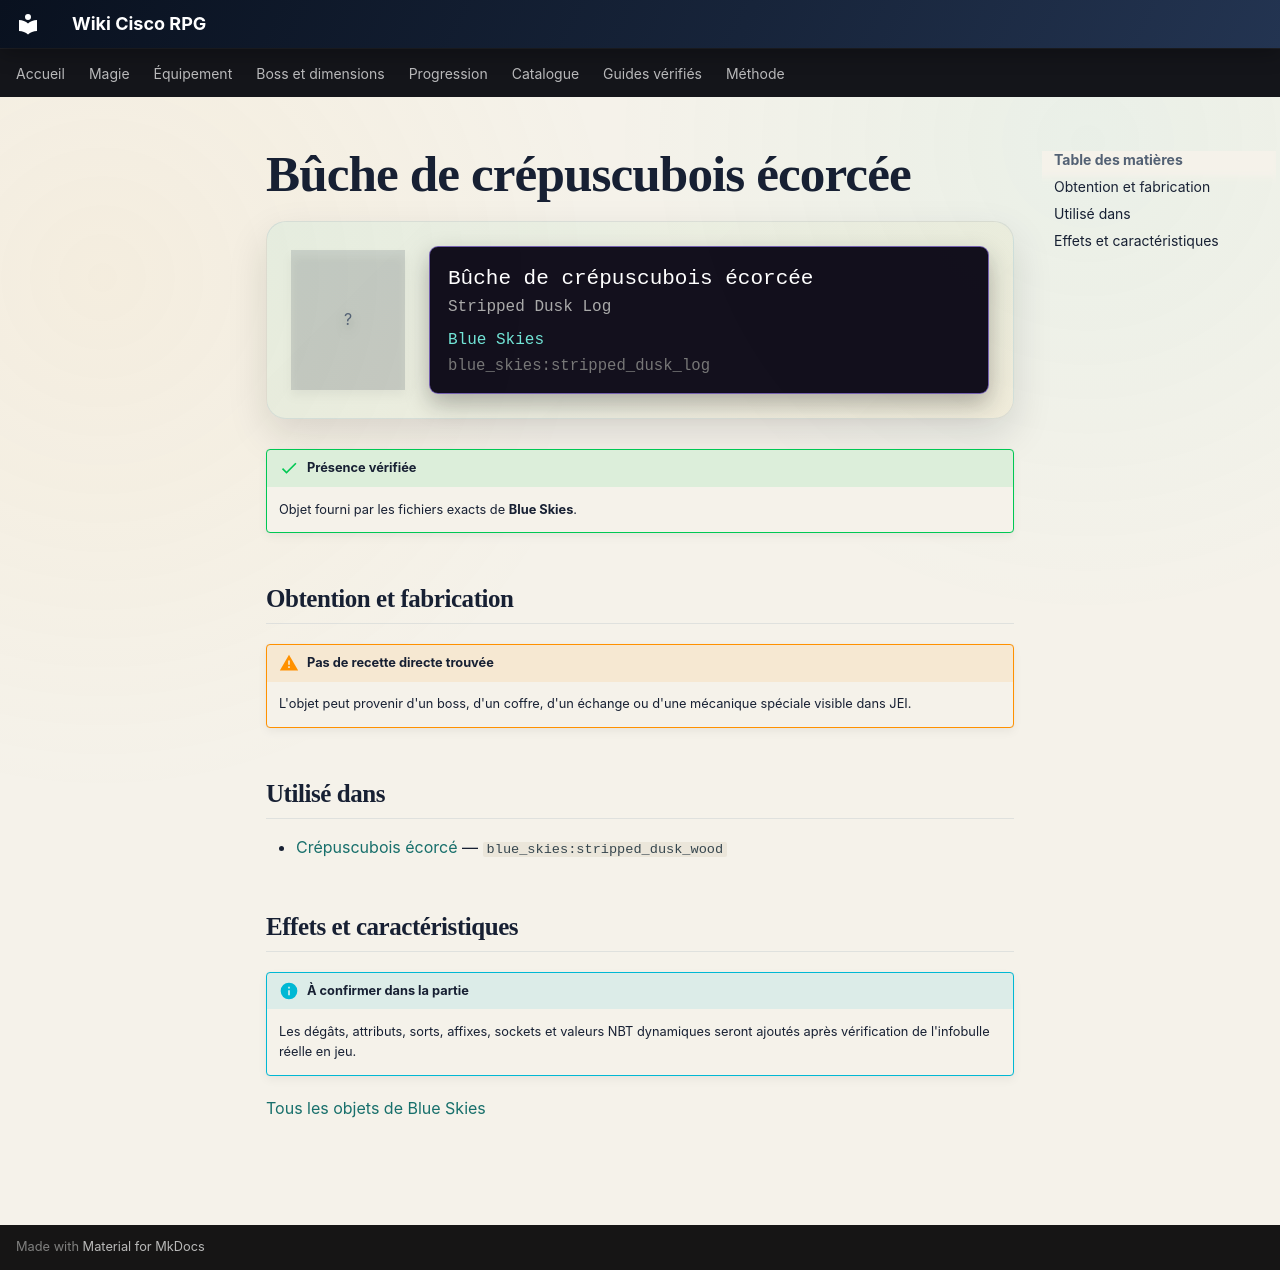

repository: Kloups-Dev/wiki-cisco-rpg · page: catalogue/objets/blue_skies/stripped_dusk_log/index.html · generator: mkdocs

# Bûche de crépuscubois écorcée

<div class="mc-item-showcase">
<div class="mc-item-icon mc-item-icon--missing">?</div>
<div class="mc-tooltip-card">
<div class="mc-tooltip-card__name">Bûche de crépuscubois écorcée</div>
<div class="mc-tooltip-card__alias">Stripped Dusk Log</div>
<div class="mc-tooltip-card__mod">Blue Skies</div>
<div class="mc-tooltip-card__id">blue_skies:stripped_dusk_log</div>
</div>
</div>

!!! success "Présence vérifiée"
    Objet fourni par les fichiers exacts de **Blue Skies**.

## Obtention et fabrication

!!! warning "Pas de recette directe trouvée"
    L'objet peut provenir d'un boss, d'un coffre, d'un échange ou d'une mécanique spéciale visible dans JEI.

## Utilisé dans

- [Crépuscubois écorcé](../../../catalogue/objets/blue_skies/stripped_dusk_wood.md) — <code>blue_skies:stripped_dusk_wood</code>

## Effets et caractéristiques

!!! info "À confirmer dans la partie"
    Les dégâts, attributs, sorts, affixes, sockets et valeurs NBT dynamiques seront ajoutés après vérification de l'infobulle réelle en jeu.

[Tous les objets de Blue Skies](../../../contenu/blue-skies.md)
